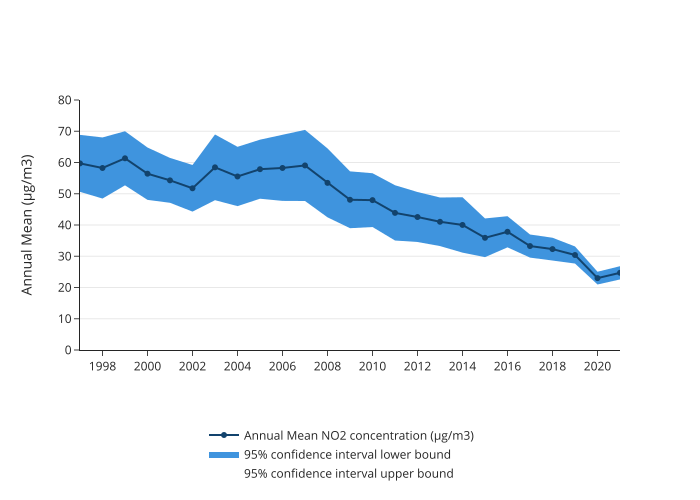

The file beside this chart, header and first rows:
year, measure, value
1997, Annual Mean NO2 concentration (µg/m3), 59.72
1998, Annual Mean NO2 concentration (µg/m3), 58.24
1999, Annual Mean NO2 concentration (µg/m3), 61.35
2000, Annual Mean NO2 concentration (µg/m3), 56.42
2001, Annual Mean NO2 concentration (µg/m3), 54.29
2002, Annual Mean NO2 concentration (µg/m3), 51.75
2003, Annual Mean NO2 concentration (µg/m3), 58.45
2004, Annual Mean NO2 concentration (µg/m3), 55.53
2005, Annual Mean NO2 concentration (µg/m3), 57.86
2006, Annual Mean NO2 concentration (µg/m3), 58.25
2007, Annual Mean NO2 concentration (µg/m3), 59.06
2008, Annual Mean NO2 concentration (µg/m3), 53.48
2009, Annual Mean NO2 concentration (µg/m3), 48.07
2010, Annual Mean NO2 concentration (µg/m3), 47.96
2011, Annual Mean NO2 concentration (µg/m3), 43.88
2012, Annual Mean NO2 concentration (µg/m3), 42.55
2013, Annual Mean NO2 concentration (µg/m3), 41.03
2014, Annual Mean NO2 concentration (µg/m3), 40.02
2015, Annual Mean NO2 concentration (µg/m3), 35.9
2016, Annual Mean NO2 concentration (µg/m3), 37.83
2017, Annual Mean NO2 concentration (µg/m3), 33.26
2018, Annual Mean NO2 concentration (µg/m3), 32.29
2019, Annual Mean NO2 concentration (µg/m3), 30.4
2020, Annual Mean NO2 concentration (µg/m3), 23
2021, Annual Mean NO2 concentration (µg/m3), 24.7
1997, 95% confidence interval upper bound, 68.83
1998, 95% confidence interval upper bound, 68.02
1999, 95% confidence interval upper bound, 70.01
2000, 95% confidence interval upper bound, 64.79
2001, 95% confidence interval upper bound, 61.47
2002, 95% confidence interval upper bound, 59.21
2003, 95% confidence interval upper bound, 68.97
2004, 95% confidence interval upper bound, 65.02
2005, 95% confidence interval upper bound, 67.3
2006, 95% confidence interval upper bound, 68.78
2007, 95% confidence interval upper bound, 70.44
2008, 95% confidence interval upper bound, 64.51
2009, 95% confidence interval upper bound, 57.17
2010, 95% confidence interval upper bound, 56.57
2011, 95% confidence interval upper bound, 52.72
2012, 95% confidence interval upper bound, 50.55
2013, 95% confidence interval upper bound, 48.8
2014, 95% confidence interval upper bound, 48.88
2015, 95% confidence interval upper bound, 42.1
2016, 95% confidence interval upper bound, 42.81
2017, 95% confidence interval upper bound, 36.96
2018, 95% confidence interval upper bound, 35.92
2019, 95% confidence interval upper bound, 33.13
2020, 95% confidence interval upper bound, 25.05
2021, 95% confidence interval upper bound, 26.82
1997, 95% confidence interval lower bound, 50.6
1998, 95% confidence interval lower bound, 48.47
1999, 95% confidence interval lower bound, 52.69
2000, 95% confidence interval lower bound, 48.04
2001, 95% confidence interval lower bound, 47.1
2002, 95% confidence interval lower bound, 44.29
2003, 95% confidence interval lower bound, 47.94
2004, 95% confidence interval lower bound, 46.04
2005, 95% confidence interval lower bound, 48.41
2006, 95% confidence interval lower bound, 47.72
... 15 more rows
